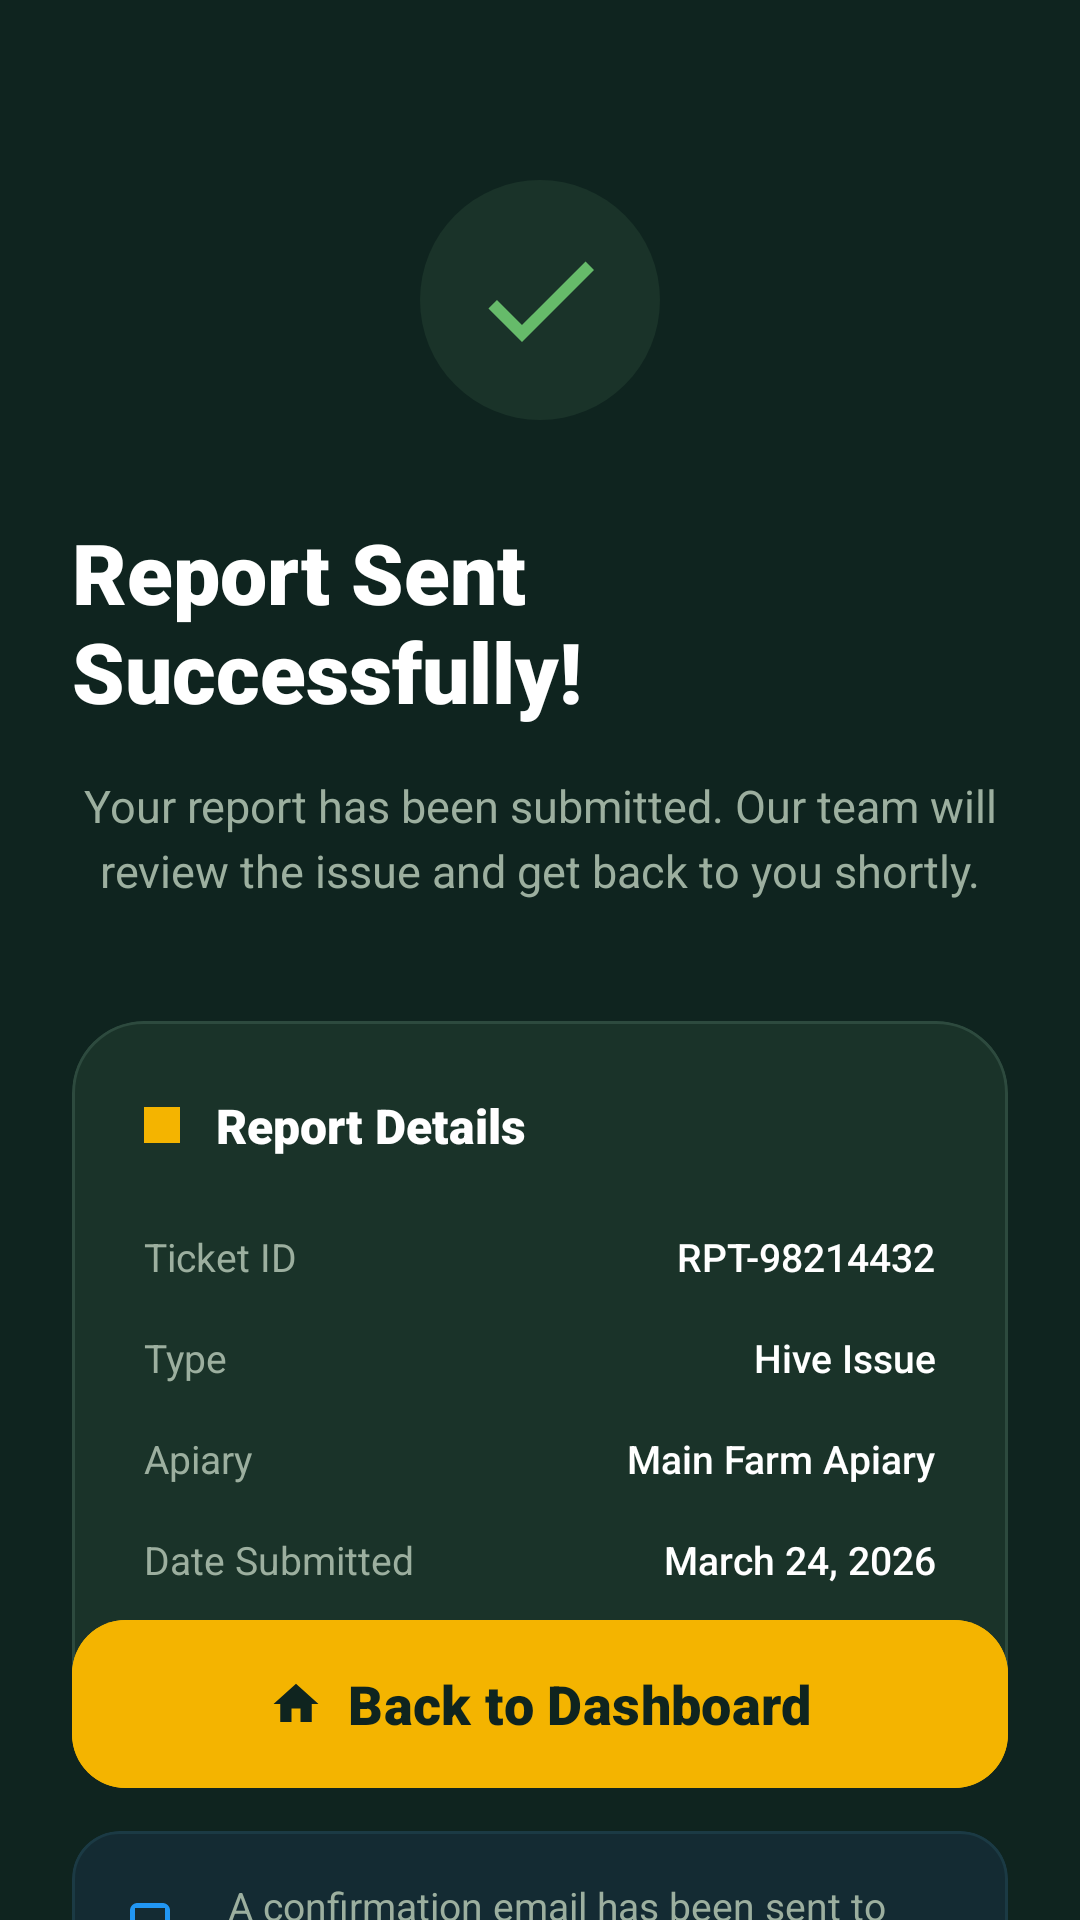

Android layout source for this screen:
<!-- AndroidManifest.xml: application theme Theme.AgriHive -->
<!-- res/layout/activity_report_sent.xml -->
<?xml version="1.0" encoding="utf-8"?>
<androidx.constraintlayout.widget.ConstraintLayout xmlns:android="http://schemas.android.com/apk/res/android"
    xmlns:app="http://schemas.android.com/apk/res-auto"
    xmlns:tools="http://schemas.android.com/tools"
    android:layout_width="match_parent"
    android:layout_height="match_parent"
    android:background="#0F241F"
    android:paddingHorizontal="24dp">

    
    <FrameLayout
        android:id="@+id/layout_success_icon"
        android:layout_width="80dp"
        android:layout_height="80dp"
        android:layout_marginTop="60dp"
        android:background="@drawable/bg_green_circle"
        android:backgroundTint="#1A3329"
        app:layout_constraintEnd_toEndOf="parent"
        app:layout_constraintStart_toStartOf="parent"
        app:layout_constraintTop_toTopOf="parent">

        <ImageView
            android:layout_width="48dp"
            android:layout_height="48dp"
            android:layout_gravity="center"
            android:src="@drawable/ic_check_white"
            app:tint="#66BB6A" />
    </FrameLayout>

    <TextView
        android:id="@+id/tv_success_title"
        android:layout_width="wrap_content"
        android:layout_height="wrap_content"
        android:layout_marginTop="32dp"
        android:fontFamily="sans-serif-black"
        android:text="Report Sent Successfully!"
        android:textColor="#FFFFFF"
        android:textSize="28sp"
        app:layout_constraintEnd_toEndOf="parent"
        app:layout_constraintStart_toStartOf="parent"
        app:layout_constraintTop_toBottomOf="@id/layout_success_icon" />

    <TextView
        android:id="@+id/tv_success_subtitle"
        android:layout_width="match_parent"
        android:layout_height="wrap_content"
        android:layout_marginTop="16dp"
        android:gravity="center"
        android:lineSpacingExtra="4dp"
        android:text="Your report has been submitted. Our team will review the issue and get back to you shortly."
        android:textColor="#9CAF9F"
        android:textSize="15sp"
        app:layout_constraintTop_toBottomOf="@id/tv_success_title" />

    
    <com.google.android.material.card.MaterialCardView
        android:id="@+id/card_report_summary"
        android:layout_width="match_parent"
        android:layout_height="wrap_content"
        android:layout_marginTop="40dp"
        app:cardBackgroundColor="#1A3329"
        app:cardCornerRadius="24dp"
        app:cardElevation="0dp"
        app:layout_constraintTop_toBottomOf="@id/tv_success_subtitle"
        app:strokeColor="#2D4A3E"
        app:strokeWidth="1dp">

        <LinearLayout
            android:layout_width="match_parent"
            android:layout_height="wrap_content"
            android:orientation="vertical"
            android:padding="24dp">

            <LinearLayout
                android:layout_width="wrap_content"
                android:layout_height="wrap_content"
                android:gravity="center_vertical"
                android:orientation="horizontal">

                <View
                    android:layout_width="12dp"
                    android:layout_height="12dp"
                    android:background="#F4B400" />

                <TextView
                    android:layout_width="wrap_content"
                    android:layout_height="wrap_content"
                    android:layout_marginStart="12dp"
                    android:fontFamily="sans-serif-black"
                    android:text="Report Details"
                    android:textColor="#FFFFFF"
                    android:textSize="16sp" />
            </LinearLayout>

            
            <RelativeLayout android:layout_width="match_parent" android:layout_height="wrap_content" android:layout_marginTop="24dp">
                <TextView android:layout_width="wrap_content" android:layout_height="wrap_content" android:text="Ticket ID" android:textColor="#9CAF9F" android:textSize="13sp" />
                <TextView android:id="@+id/tv_ticket_id" android:layout_width="wrap_content" android:layout_height="wrap_content" android:layout_alignParentEnd="true" android:fontFamily="sans-serif-medium" android:text="RPT-98214432" android:textColor="#FFFFFF" android:textSize="13sp" />
            </RelativeLayout>

            <RelativeLayout android:layout_width="match_parent" android:layout_height="wrap_content" android:layout_marginTop="16dp">
                <TextView android:layout_width="wrap_content" android:layout_height="wrap_content" android:text="Type" android:textColor="#9CAF9F" android:textSize="13sp" />
                <TextView android:id="@+id/tv_report_type" android:layout_width="wrap_content" android:layout_height="wrap_content" android:layout_alignParentEnd="true" android:fontFamily="sans-serif-medium" android:text="Hive Issue" android:textColor="#FFFFFF" android:textSize="13sp" />
            </RelativeLayout>

            <RelativeLayout android:layout_width="match_parent" android:layout_height="wrap_content" android:layout_marginTop="16dp">
                <TextView android:layout_width="wrap_content" android:layout_height="wrap_content" android:text="Apiary" android:textColor="#9CAF9F" android:textSize="13sp" />
                <TextView android:id="@+id/tv_report_apiary" android:layout_width="wrap_content" android:layout_height="wrap_content" android:layout_alignParentEnd="true" android:fontFamily="sans-serif-medium" android:text="Main Farm Apiary" android:textColor="#FFFFFF" android:textSize="13sp" />
            </RelativeLayout>

            <RelativeLayout android:layout_width="match_parent" android:layout_height="wrap_content" android:layout_marginTop="16dp">
                <TextView android:layout_width="wrap_content" android:layout_height="wrap_content" android:text="Date Submitted" android:textColor="#9CAF9F" android:textSize="13sp" />
                <TextView android:id="@+id/tv_report_date" android:layout_width="wrap_content" android:layout_height="wrap_content" android:layout_alignParentEnd="true" android:fontFamily="sans-serif-medium" android:text="March 24, 2026" android:textColor="#FFFFFF" android:textSize="13sp" />
            </RelativeLayout>

            <RelativeLayout android:layout_width="match_parent" android:layout_height="wrap_content" android:layout_marginTop="16dp">
                <TextView android:layout_width="wrap_content" android:layout_height="wrap_content" android:text="Status" android:textColor="#9CAF9F" android:textSize="13sp" />
                <TextView android:layout_width="wrap_content" android:layout_height="wrap_content" android:layout_alignParentEnd="true" android:fontFamily="sans-serif-black" android:text="SUBMITTED" android:textColor="#66BB6A" android:textSize="13sp" />
            </RelativeLayout>

        </LinearLayout>
    </com.google.android.material.card.MaterialCardView>

    
    <com.google.android.material.card.MaterialCardView
        android:id="@+id/card_confirmation_info"
        android:layout_width="match_parent"
        android:layout_height="wrap_content"
        android:layout_marginTop="24dp"
        app:cardBackgroundColor="#142B33"
        app:cardCornerRadius="16dp"
        app:cardElevation="0dp"
        app:layout_constraintTop_toBottomOf="@id/card_report_summary"
        app:strokeColor="#1B3A44"
        app:strokeWidth="1dp">

        <LinearLayout
            android:layout_width="match_parent"
            android:layout_height="wrap_content"
            android:gravity="center_vertical"
            android:orientation="horizontal"
            android:padding="16dp">

            <ImageView
                android:layout_width="20dp"
                android:layout_height="20dp"
                android:src="@drawable/ic_phone"
                app:tint="#2196F3" />

            <TextView
                android:layout_width="wrap_content"
                android:layout_height="wrap_content"
                android:layout_marginStart="16dp"
                android:text="A confirmation email has been sent to your registered account."
                android:textColor="#9CAF9F"
                android:textSize="13sp" />
        </LinearLayout>
    </com.google.android.material.card.MaterialCardView>

    
    <com.google.android.material.button.MaterialButton
        android:id="@+id/btn_back_dashboard"
        android:layout_width="match_parent"
        android:layout_height="64dp"
        android:layout_marginBottom="40dp"
        android:backgroundTint="#F4B400"
        android:fontFamily="sans-serif-black"
        android:text="Back to Dashboard"
        android:textAllCaps="false"
        android:textColor="#0F241F"
        android:textSize="18sp"
        app:cornerRadius="18dp"
        app:icon="@drawable/ic_home"
        app:iconGravity="textStart"
        app:iconTint="#0F241F"
        app:layout_constraintBottom_toBottomOf="parent" />

</androidx.constraintlayout.widget.ConstraintLayout>
<!-- resources referenced by this layout -->
<resources>
  <!-- drawable bg_green_circle (drawable) -->
  <?xml version="1.0" encoding="utf-8"?>
  <shape xmlns:android="http://schemas.android.com/apk/res/android"
      android:shape="oval">
  
      <solid android:color="#4CAF50" />
  
      <size
          android:width="80dp"
          android:height="80dp" />
  
  </shape>
  <!-- drawable ic_check_white (drawable) -->
  <?xml version="1.0" encoding="utf-8"?>
  <vector xmlns:android="http://schemas.android.com/apk/res/android"
      android:width="40dp"
      android:height="40dp"
      android:viewportWidth="24"
      android:viewportHeight="24">
  
      <path
          android:fillColor="#FFFFFF"
          android:pathData="M9,16.17L4.83,12l-1.42,1.41L9,19 21,7l-1.41,-1.41z" />
  
  </vector>
  <!-- drawable ic_home (drawable) -->
  <?xml version="1.0" encoding="utf-8"?>
  <vector xmlns:android="http://schemas.android.com/apk/res/android"
      android:width="24dp"
      android:height="24dp"
      android:viewportWidth="24"
      android:viewportHeight="24">
  
      
      <path
          android:fillColor="#FFFFFF"
          android:pathData="M10,20v-6h4v6h5v-8h3L12,3 2,12h3v8z"/>
  </vector>
  <!-- drawable ic_phone (drawable) -->
  <vector xmlns:android="http://schemas.android.com/apk/res/android"
      android:width="24dp"
      android:height="24dp"
      android:viewportWidth="24"
      android:viewportHeight="24">
  
      <path
          android:fillColor="#FFFFFF"
          android:fillType="evenOdd"
          android:pathData="M17,2H7C5.34,2 4,3.34 4,5V19C4,20.66 5.34,22 7,22H17C18.66,22 20,20.66 20,19V5C20,3.34 18.66,2 17,2z
                            M18,17H6V4H18V17z" />
  
      <path
          android:fillColor="#FFFFFF"
          android:pathData="M10,18.5h4v1.5h-4z" />
  </vector>
  <style name="Theme.AgriHive" parent="Theme.Material3.Light.NoActionBar">
          <item name="colorPrimary">@color/honey_primary</item>
          <item name="colorPrimaryVariant">@color/honey_primary_dark</item>
          <item name="colorOnPrimary">@color/text_on_primary</item>
          <item name="colorSecondary">@color/brown_dark</item>
          <item name="colorSecondaryVariant">@color/brown_medium</item>
          <item name="colorOnSecondary">@color/text_on_primary</item>
          <item name="colorError">@color/status_error</item>
          <item name="colorOnError">@color/text_on_primary</item>
          <item name="android:colorBackground">@color/cream_background</item>
          <item name="colorOnBackground">@color/text_primary</item>
          <item name="android:statusBarColor">@color/background_white</item>
          <item name="android:navigationBarColor">@color/background_white</item>
          <item name="android:windowBackground">@color/cream_background</item>
          <item name="android:windowNoTitle">true</item>
          <item name="android:windowLightStatusBar">true</item>
          <item name="android:windowFullscreen">true</item>
      </style>
  <color name="honey_primary">#F4B400</color>
  <color name="honey_primary_dark">#D99B00</color>
  <color name="text_on_primary">#FFFFFF</color>
  <color name="brown_dark">#4E342E</color>
  <color name="brown_medium">#6D4C41</color>
  <color name="status_error">#EF5350</color>
  <color name="cream_background">#FFF8E1</color>
  <color name="text_primary">#212121</color>
  <color name="background_white">#FFFFFF</color>
</resources>
